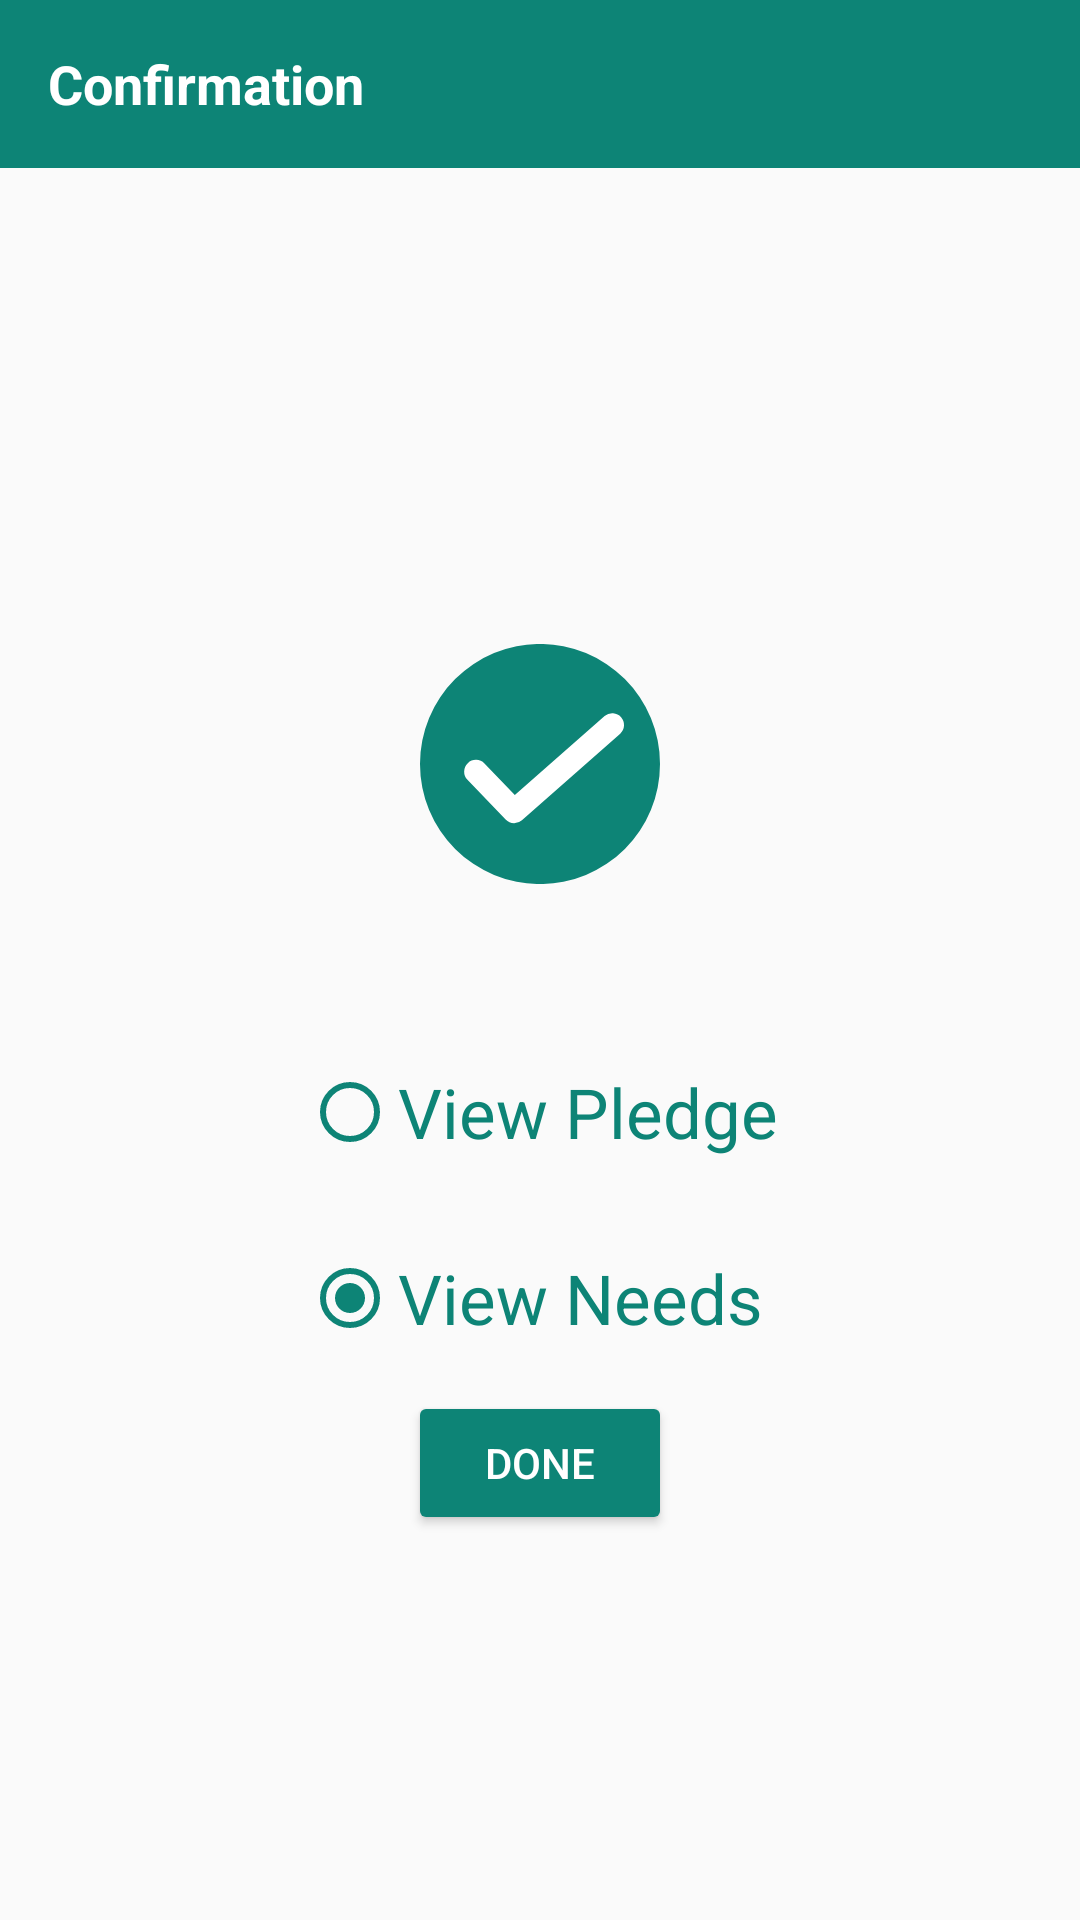

Write the Android layout XML for this screen, with the resource values it uses.
<!-- AndroidManifest.xml: application theme AppTheme -->
<!-- res/layout/activity_dash.xml -->
<?xml version="1.0" encoding="utf-8"?>
<androidx.constraintlayout.widget.ConstraintLayout xmlns:android="http://schemas.android.com/apk/res/android"
    xmlns:app="http://schemas.android.com/apk/res-auto"
    xmlns:tools="http://schemas.android.com/tools"
    android:layout_width="match_parent"
    android:layout_height="match_parent"
    tools:context=".LoginActivity">
    <androidx.appcompat.widget.Toolbar
        android:id="@+id/toolbar"
        android:layout_width="0dp"
        android:layout_height="wrap_content"
        app:layout_constraintTop_toTopOf="parent"
        app:layout_constraintStart_toStartOf="parent"
        app:layout_constraintEnd_toEndOf="parent"
        android:background="@color/green">
        <androidx.appcompat.widget.AppCompatTextView
            android:id="@+id/toolbar_title"
            android:layout_width="wrap_content"
            android:layout_height="wrap_content"
            android:layout_gravity="start"
            android:text="Confirmation"
            android:textStyle="bold"
            android:textColor="@color/white"
            android:textSize="18sp" />
    </androidx.appcompat.widget.Toolbar>
    <androidx.constraintlayout.widget.ConstraintLayout
        android:id="@+id/phoneLayout"
        android:layout_width="match_parent"
        android:layout_height="0dp"
        app:layout_constraintTop_toBottomOf="@id/toolbar"
        app:layout_constraintBottom_toBottomOf="parent"
        android:layout_margin="15dp"
        android:orientation="vertical">
        <LinearLayout
            android:layout_width="0dp"
            android:layout_height="wrap_content"
            android:orientation="vertical"
            app:layout_constraintTop_toTopOf="parent"
            app:layout_constraintBottom_toBottomOf="parent"
            app:layout_constraintStart_toStartOf="parent"
            app:layout_constraintEnd_toEndOf="parent">
            <androidx.appcompat.widget.AppCompatImageView
                android:layout_width="match_parent"
                android:layout_height="80dp"
                android:src="@drawable/ic_completed"

                android:layout_gravity="center"
                android:layout_margin="30dp"
                />
            <RadioGroup
                android:layout_width="wrap_content"
                android:layout_height="wrap_content"
                android:orientation="vertical"
                android:layout_gravity="center"
                android:checkedButton="@id/radio_needs"
                >
                <RadioButton android:id="@+id/radio_pledge"
                    android:layout_width="wrap_content"
                    android:layout_height="wrap_content"
                    android:theme="@style/RadioButtonStyle"
                    android:text="View Pledge"
                    android:textSize="23dp"
                    android:layout_marginTop="30dp"
                    android:textColor="@color/green"/>

                <RadioButton android:id="@+id/radio_needs"
                    android:layout_width="wrap_content"
                    android:layout_height="wrap_content"
                    android:theme="@style/RadioButtonStyle"
                    android:text="View Needs"
                    android:textSize="23dp"
                    android:layout_marginTop="30dp"
                    android:textColor="@color/green"
                    />
            </RadioGroup>

            <androidx.appcompat.widget.AppCompatButton
                android:layout_width="wrap_content"
                android:layout_height="wrap_content"
                android:layout_marginTop="15dp"
                android:textColor="@color/white"
                android:text="Done"
                android:backgroundTint="@color/green"
                android:layout_gravity="center"/>

        </LinearLayout>
    </androidx.constraintlayout.widget.ConstraintLayout>


</androidx.constraintlayout.widget.ConstraintLayout>
<!-- resources referenced by this layout -->
<resources>
  <color name="green">#0D8476</color>
  <color name="white">#ffffff</color>
  <!-- drawable ic_completed (drawable-v24) -->
  <vector android:height="50dp" android:viewportHeight="14.764"
      android:viewportWidth="14.764" android:width="50dp" xmlns:android="http://schemas.android.com/apk/res/android">
      <path android:fillColor="#0D8476" android:pathData="M7.382,7.382m-7.382,0a7.382,7.382 0,1 1,14.764 0a7.382,7.382 0,1 1,-14.764 0"/>
      <path android:fillColor="#fff" android:pathData="M5.791,11.023a0.726,0.726 0,0 1,-0.523 -0.222l-2.349,-2.445a0.726,0.726 0,1 1,1.047 -1.007l1.867,1.944 5.524,-4.866a0.726,0.726 0,0 1,0.96 1.089l-6.047,5.325A0.716,0.716 0,0 1,5.791 11.023Z"/>
  </vector>
  <style name="RadioButtonStyle" parent="Widget.AppCompat.CompoundButton.RadioButton">
          <item name="android:colorControlNormal">@color/colorAccent</item>
          <item name="android:colorControlActivated">@color/colorAccent</item>
          <item name="android:colorControlHighlight">@color/colorAccent</item>
          <item name="android:textAppearance">@style/TextAppearance.AppCompat</item>
      </style>
  <style name="AppTheme" parent="Theme.AppCompat.Light.NoActionBar">
          
          <item name="colorPrimary">@color/colorPrimary</item>
          <item name="colorPrimaryDark">@color/colorPrimaryDark</item>
          <item name="colorAccent">@color/colorAccent</item>
      </style>
  <color name="colorAccent">#0D8476</color>
  <color name="colorPrimary">#224956</color>
  <color name="colorPrimaryDark">#123541</color>
</resources>
